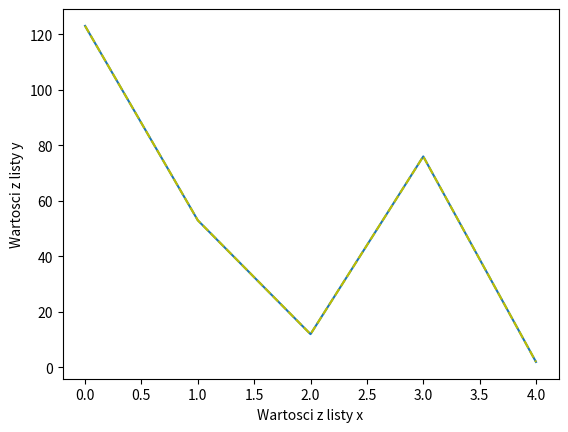

The matplotlib source for this figure: (Note: this script raises an exception after producing the figure.)
# PLOT

import matplotlib.pyplot as plt
import numpy as np

def main():
    y = [123,53,12,76,2]

    plt.plot(y)
    plt.show()

    plt.plot(y, linestyle='--', color='y')
    plt.ylabel('Wartosci z listy y')
    plt.xlabel('Wartosci z listy x')
    plt.show()

    x = np.linspace(5,20,40)
    y = np.linsin(x)*x
    noise = np.random.normal(size=y.shape, scale=5)
    plt.plot(y, linestyle='--', marker='+', color='y', label='Sygnal wiesciowy')
    plt.plot(y+noise, linestyle='-', color='r', label='Sygnal wiesciowy')
    plt.ylabel('Sila sygnalu')
    plt.xlabel('Chas')
    plt.legend()
    ptl.show()

if __name__=='__main__':
    main()